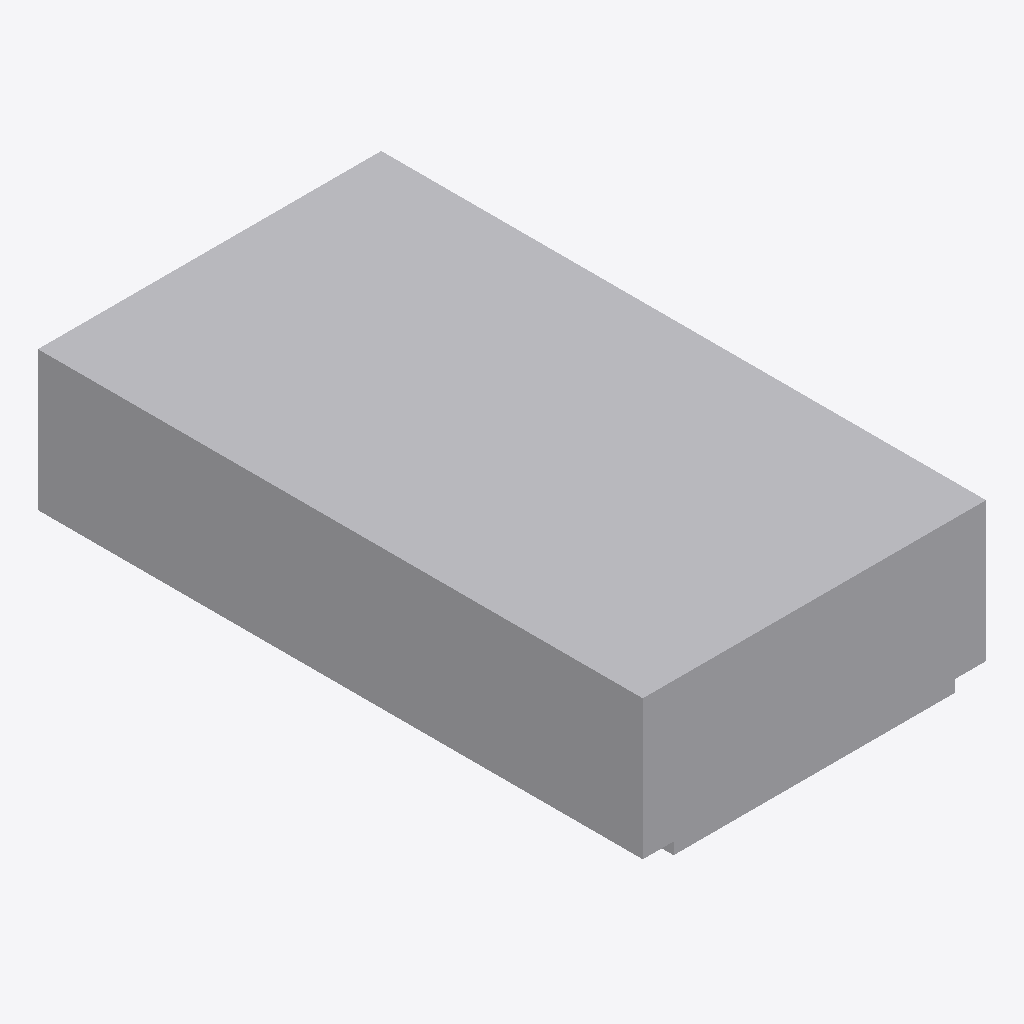
Isometric view of an IFC building model (IFC-SPF (STEP), schema IFC4X3, length unit metre), seen from the south-west, elements coloured by IFC class: 1 other element (light grey).
Extent 1.1 m × 1.9 m × 0.5 m (x, y, z). Elements (1): 1 IfcBuildingElementProxy.

HEADER;
FILE_DESCRIPTION(('ViewDefinition [CoordinationView]'),'2;1');
FILE_NAME('LM3-END-P020.ifc','2026-08-30T00:00:00+00:00',('OpenSourceRail'),('OpenSourceRail'),'IfcOpenShell 0.8.5','OpenSourceRail deterministic LM3 product-library','design-reference / not for construction');
FILE_SCHEMA(('IFC4X3'));
ENDSEC;
DATA;
#1=IFCPROJECT('2WzRDb2rzTgPjyD1GzueJv',$,'LM3-END-P020 — T-OBS nose sensor pack, heated window services, and washer kit','Design-reference geometry and assembly hierarchy only; supplier freeze, released drawings/tolerances, calculations, qualified processes and first-article tests remain mandatory.',$,$,$,(#12),#7);
#2=IFCSITE('2wzDI_5GPPCRSBoQb1iTwz',$,'LM3 product library',$,$,#18,$,$,.ELEMENT.,$,$,$,$,$);
#3=IFCBUILDING('20yc5Z1gzPzh8hv8yn1ZPa',$,'LM3 assembly inspection fixture',$,$,#21,$,$,.ELEMENT.,$,$,$);
#28=IFCBUILDINGELEMENTPROXY('3Mro3EimjN9ww9_aHGyhJg',$,'T-OBS nose sensor pack, heated window services, and washer kit','Per-end obstacle-detection module aligned to the cowl optical/radar datum.',$,#63,#59,'LM3-END-P020',$);
ENDSEC;
